Dataset: neural (GitHub, Baldunica/neural). Classes: broadleaf plant, grass, soil, soybean.

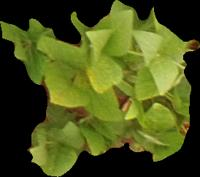
Label: soybean

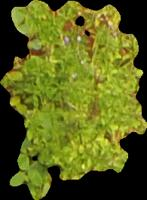
Label: broadleaf plant

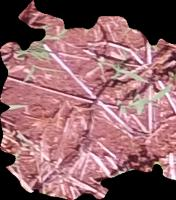
Label: soil

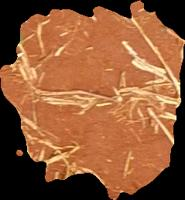
Label: soil

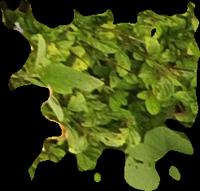
Label: broadleaf plant

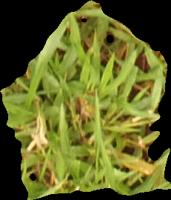
Label: grass
